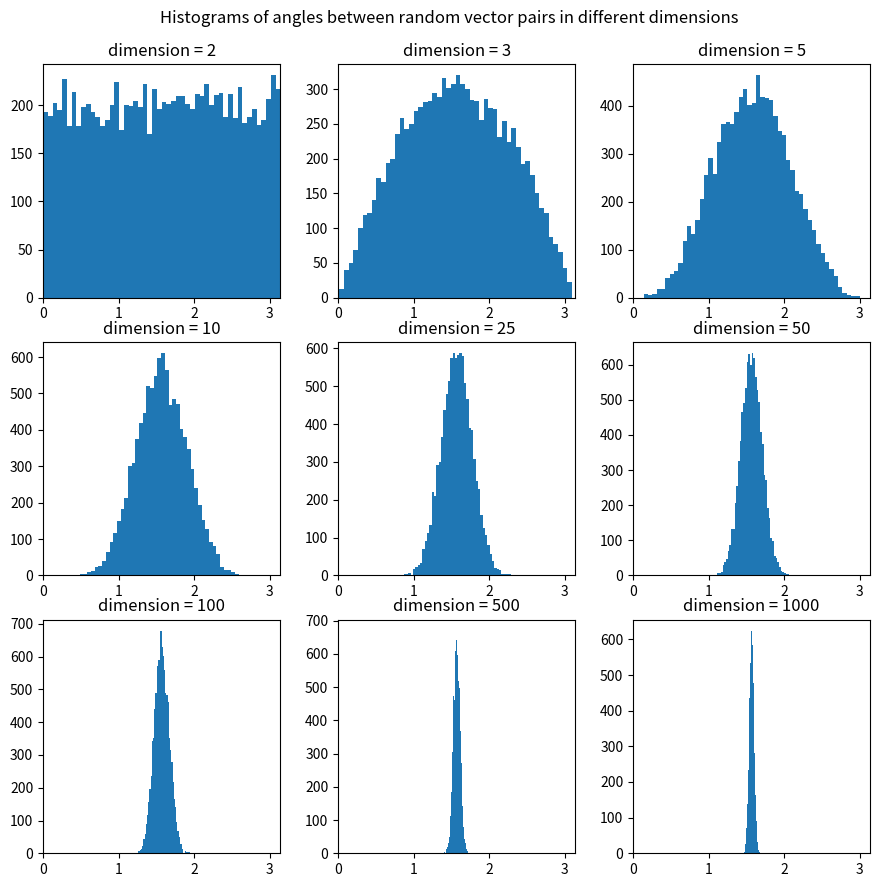

Generate this figure with matplotlib: (Note: this script raises an exception after producing the figure.)
import math
import os
import numpy as np
import matplotlib.pyplot as plt


def fill_hypercube(dimension, no_of_points):
    """
    Uniformly fills a hypercube with a desired number of points.
    Arguments:
    dimension: hypercube dimension
    no_of_points: desired no of points
    Returns:
        list of points filling the hypercube
    """
    points = [np.random.uniform(0, 1, dimension) for i in range(no_of_points)]
    return points


def choose_vector(points):
    """
    Get random vector by choosing and removing 2 points from a given list of points.
    Arguments:
    points: list of points
    Returns:
        vector
    """
    start = points.pop(np.random.randint(0, len(points)))
    end = points.pop(np.random.randint(0, len(points)))
    vector = end - start
    return vector


def choose_point(points):
    """
    Get random point by choosing and removing a point from a given list of points.
    Arguments:
    points: list of points
    Returns:
        randomly chosen point
    """
    return points.pop(np.random.randint(0, len(points)))


def angle_between_vectors(vector1, vector2):
    """
    Calculate an angle between two vectors
    Arguments:
    vector1: a vector
    vector2: a vector
    Returns:
        angle between vector1 and vector2
    """
    unit_vector1 = vector1 / np.linalg.norm(vector1)
    unit_vector2 = vector2 / np.linalg.norm(vector2)
    dot_product = np.dot(unit_vector1, unit_vector2)
    angle = np.arccos(dot_product)
    return angle


def euclidean_distance(point1, point2):
    """
    Calculate euclidean distance between two points
    Arguments:
    point1: a point
    point2: a point
    Returns:
        euclidean distance between point1 and point1
    """
    distance = point1 - point2
    distance = np.power(distance, 2)
    distance = np.sqrt(np.sum(distance))
    return distance


def random_angles_experiment(tested_dimensions, no_of_points, no_of_chosen_vector_pairs, output_dir):
    """
    Check how angles between vectors, given by selecting random points in filled hypercube, change in higher-dimensional spaces.
    Generate charts in specified directory.

    Arguments:
        tested_dimensions: list of dimensions to include in experiment
        no_of_points: number of points to fill the hypercube with
        no_of_chosen_vector_pairs: number of vector pairs to choose while testing a dimension
        output_dir: path to a directory in which output charts will be saved (relative to the script location)
    """

    def test_dimension(tested_dimension):
        points = fill_hypercube(tested_dimension, no_of_points)
        angles = [angle_between_vectors(choose_vector(points), choose_vector(points)) for _ in
                  range(no_of_chosen_vector_pairs)]
        return angles

    test_results = [test_dimension(dimension) for dimension in tested_dimensions]

    # generate histograms
    fig, axs = plt.subplots(math.ceil(len(tested_dimensions) / 3), 3, figsize=(9, 9))
    fig.suptitle(f'Histograms of angles between random vector pairs in different dimensions\n')
    fig.tight_layout()
    for i in range(len(tested_dimensions)):
        ax_row = i // 3
        ax_col = i % 3
        ax = axs[ax_row][ax_col]

        ax.hist(test_results[i], 50)
        ax.set_title(f"dimension = {tested_dimensions[i]}")
        ax.set_xlim(0, 3.14)

    # save histograms
    script_dir = os.path.dirname(__file__)
    output_dir_path = os.path.join(script_dir, output_dir)
    if not os.path.isdir(output_dir_path):
        os.makedirs(output_dir_path)
    plt.savefig(f"{output_dir}/histograms.png")

    # clear plot
    plt.close('all')

    # generate error-bar plot
    avg_angles = [np.average(test_result) for test_result in test_results]
    angle_std = [np.std(test_result) for test_result in test_results]
    plt.errorbar(tested_dimensions, avg_angles, marker='o', linestyle='', yerr=angle_std)
    plt.xscale('log')
    plt.title('Average angle between two random vectors in different dimensions\n')
    plt.xlabel('Dimension')
    plt.ylabel('Average angle [rad]')

    # save error-bar plot
    plt.savefig(f"{output_dir}/avg_angle_value_with_std.png")

    # clear plot
    plt.clf()


def random_distances_experiment(tested_dimensions, no_of_points, no_of_samples, output_dir):
    """
    Check how distance between points change in higher-dimensional spaces, by:
        1. filling a hypercube with points uniformly
        2. choosing a random starting point from the hypercube
        3. choosing two random points from the hypercube and calculating their euclidean distance to the starting point
        4. checking how big the difference between those distances is in comparison to the average distance.
    Saves chart with experiment results in specified directory

    Arguments:
        tested_dimensions: list of dimensions to include in experiment
        no_of_points: number of points to fill the hypercube with
        no_of_samples: how many checks perform for any tested dimension
        output_dir: path to a directory in which output chart will be saved (relative to the script location)
    """

    def test_difference_in_distance_relative_to_avg_distance(point1, point2, point3):
        distance_1_2 = euclidean_distance(point1, point2)
        distance_1_3 = euclidean_distance(point1, point3)
        avg_distance = (distance_1_2 + distance_1_3) / 2
        difference_in_distance = abs(distance_1_3 - distance_1_2)
        return difference_in_distance / avg_distance

    def test_dimension(tested_dimension):
        points = fill_hypercube(tested_dimension, no_of_points)
        return [test_difference_in_distance_relative_to_avg_distance(*[choose_point(points) for _ in range(3)]) for _ in range(no_of_samples)]

    test_results = [test_dimension(dimension) for dimension in tested_dimensions]

    # generate error-bar plot
    avg_test_results = [np.average(test_result) for test_result in test_results]
    test_results_std = [np.std(test_result) for test_result in test_results]
    plt.errorbar(tested_dimensions, avg_test_results, marker='o', linestyle='', yerr=test_results_std)
    plt.xscale('log')
    plt.title('difference in distance relative to average distance in higher dimensions\n')
    plt.xlabel('Dimension')
    plt.ylabel('distance difference/avg distance')

    # save error-bar plot
    script_dir = os.path.dirname(__file__)
    output_dir_path = os.path.join(script_dir, output_dir)
    if not os.path.isdir(output_dir_path):
        os.makedirs(output_dir_path)
    plt.savefig(f"{output_dir}/distance_difference.png")

    # clear plot
    plt.clf()


if __name__ == '__main__':
    random_angles_experiment(
        tested_dimensions=[2, 3, 5, 10, 25, 50, 100, 500, 1000],
        no_of_points=100000,
        no_of_chosen_vector_pairs=10000,
        output_dir="out/randomAngles"
    )

    random_distances_experiment(
        tested_dimensions=[2, 3, 5, 10, 25, 50, 100, 500, 1000],
        no_of_points=100000,
        no_of_samples=10000,
        output_dir="out/randomDistances"
    )


